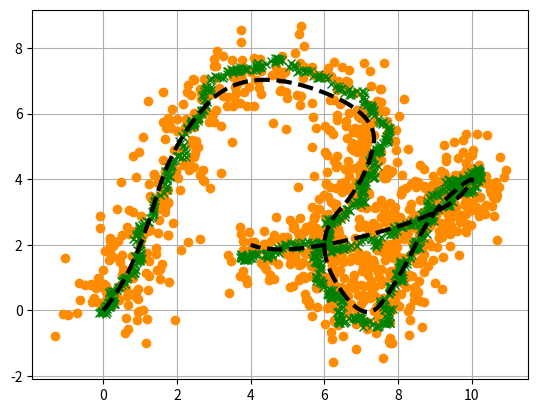

This figure's Python source:
import numpy as np
import matplotlib.pyplot as plt
import scipy.interpolate as interp

x = np.array([0,1,2,4,7,7,6,7,8,9,10,9,6,4])
y = np.array([0,2,5,7,6,4,2,0,1,3,4,3,2,2])
t = np.array([0,1,2,3,4,5,6,7,8,9,10,11,12,13])

num = 1000

tt = np.linspace(0,t[-1],num)
dt = tt[1] - tt[0]

fx = interp.interp1d(t,x,kind='quadratic')
xx = fx(tt)

fy = interp.interp1d(t,y,kind='quadratic')
yy = fy(tt)


A = np.matrix([[1,dt,dt*dt/2],[0,1,dt],[0,0,1]])
H = np.matrix([1,0,0])
P = np.eye(A.shape[0])

R = 10 # measurement noise covariance
Q = np.eye(3) * 0.05

initx = np.matrix([[0, 0],[0, 0],[0.1, 0.1]])
xh = initx

xxx = np.zeros(num)
yyy = np.zeros(num)
ex = np.zeros(num)
ey = np.zeros(num)
for k in range(num):
    w = np.matrix(np.random.randn(3,2))* 0.0001
    xh = A@xh + w
    Pp = A@P@A.transpose()+Q
    K = Pp@H.transpose()@np.linalg.inv(H@Pp@H.transpose()+R)

    v = np.matrix(np.random.randn(1,2)) * 0.6
    z = np.matrix([xx[k],yy[k]]) + v

    xh = xh+K@(z-H@xh)
    P = Pp-K@H@Pp

    xxx[k] = xh.item(0)
    yyy[k] = xh.item(1)

    ex[k] = z.item(0)
    ey[k] = z.item(1)

plt.plot(ex,ey,'o',color='darkorange')
plt.plot(xxx,yyy,'x',color='g')
plt.plot(xx,yy,linestyle='dashed',color='k',linewidth=3)
plt.grid()
plt.show()
